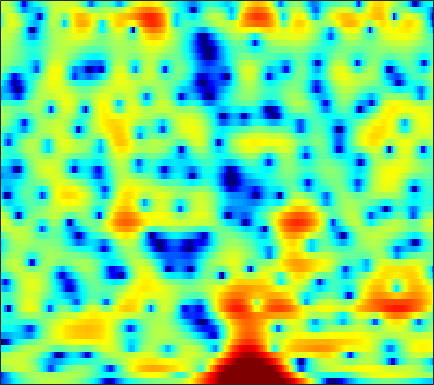

Data behind this chart, as committed beside it:
-12.09, -11.35, -10.192, -8.9538, -8.0114, -6.7479, -5.5482, -4.7186, -3.6933, -2.7779, -1.9553, -1.3928, -0.72454, -0.13915, 0.24703, 0.70822, 1.0992, 1.3506, 1.6244, 1.8468, 2.0113, 2.1076, 2.1909, 2.2224
-13.69, -12.08, -9.984, -8.065, -6.773, -5.23, -3.881, -2.989, -1.951, -1.071, -0.3431, 0.1116, 0.6016, 0.9707, 1.178, 1.367, 1.466, 1.49, 1.472, 1.417, 1.34, 1.287, 1.231, 1.212
0.3316, 0.6048, 0.9876, 1.375, 1.657, 2.011, 2.325, 2.522, 2.715, 2.817, 2.816, 2.736, 2.502, 2.116, 1.713, 1.005, 0.06433, -0.8136, -2.259, -4.092, -6.419, -8.547, -11.59, -12.83
1.969, 2.142, 2.363, 2.566, 2.699, 2.841, 2.94, 2.972, 2.944, 2.828, 2.611, 2.371, 1.938, 1.36, 0.8279, -0.03019, -1.075, -1.978, -3.328, -4.809, -6.346, -7.436, -8.629, -9.347
0.5495, 0.7951, 1.13, 1.471, 1.72, 2.035, 2.321, 2.501, 2.681, 2.789, 2.806, 2.752, 2.578, 2.283, 1.978, 1.461, 0.7952, 0.2012, -0.7155, -1.805, -3.08, -4.182, -5.913, -8.109
-5.38, -5.172, -4.634, -3.838, -3.137, -2.159, -1.22, -0.5833, 0.1546, 0.7685, 1.262, 1.552, 1.834, 2.017, 2.09, 2.103, 2.023, 1.905, 1.673, 1.347, 0.9407, 0.5905, 0.07161, -0.4746
-19.87, -30.81, -22.19, -14.6, -11.48, -8.671, -6.715, -5.622, -4.519, -3.698, -3.064, -2.672, -2.205, -1.743, -1.383, -0.878, -0.3516, 0.04692, 0.5552, 1.022, 1.446, 1.732, 2.068, 2.365
-8.938, -9.076, -8.952, -8.527, -8.106, -7.546, -7.134, -6.977, -7.016, -7.373, -8.057, -8.735, -9.593, -9.833, -9.254, -7.63, -5.656, -4.226, -2.518, -1.057, 0.1816, 0.9827, 1.907, 2.697
-4.873, -4.908, -4.939, -4.967, -5.015, -5.126, -5.359, -5.652, -6.242, -7.168, -8.54, -9.915, -12.19, -13.96, -13.33, -10.41, -7.399, -5.486, -3.393, -1.699, -0.3064, 0.5742, 1.586, 2.452
-3.341, -3.376, -3.424, -3.45, -3.453, -3.422, -3.392, -3.381, -3.397, -3.463, -3.554, -3.617, -3.644, -3.518, -3.299, -2.849, -2.253, -1.753, -1.079, -0.4254, 0.1914, 0.6245, 1.179, 1.72
-2.953, -3.458, -4.058, -4.319, -4.189, -3.612, -2.742, -2.039, -1.162, -0.411, 0.1898, 0.5414, 0.8779, 1.097, 1.183, 1.194, 1.088, 0.9316, 0.6203, 0.2271, -0.1925, -0.453, -0.6015, -0.453
-3.18, -5.376, -10.15, -23.55, -17.84, -8.261, -3.875, -1.685, 0.4197, 1.926, 2.997, 3.562, 4.049, 4.247, 4.206, 3.9, 3.268, 2.54, 1.17, -0.8145, -3.724, -6.827, -12.38, -11.48
-1.701, -2.435, -3.247, -3.591, -3.392, -2.546, -1.332, -0.355, 0.8741, 1.933, 2.763, 3.233, 3.654, 3.806, 3.748, 3.427, 2.811, 2.148, 0.9857, -0.4982, -2.224, -3.539, -4.879, -5.28
-2.434, -2.757, -2.947, -2.807, -2.478, -1.813, -0.9497, -0.2566, 0.6589, 1.503, 2.216, 2.64, 3.038, 3.231, 3.248, 3.085, 2.718, 2.326, 1.651, 0.8567, -0.02269, -0.6933, -1.552, -2.385
-6.798, -7.935, -8.63, -7.742, -6.354, -4.301, -2.395, -1.146, 0.2702, 1.418, 2.309, 2.829, 3.319, 3.606, 3.694, 3.64, 3.417, 3.137, 2.618, 1.954, 1.143, 0.4524, -0.5877, -1.746
-9.56, -12.04, -14.96, -12.19, -8.832, -5.284, -2.663, -1.146, 0.443, 1.628, 2.51, 3, 3.461, 3.732, 3.811, 3.779, 3.583, 3.328, 2.85, 2.185, 1.335, 0.5541, -0.67, -2.1
-4.53, -4.232, -3.691, -2.856, -2.082, -0.9815, 0.0813, 0.7892, 1.576, 2.159, 2.553, 2.728, 2.855, 2.882, 2.856, 2.783, 2.646, 2.495, 2.188, 1.706, 1.006, 0.2906, -0.958, -2.649
-1.711, -0.9311, -0.02517, 0.7554, 1.253, 1.817, 2.221, 2.405, 2.453, 2.257, 1.817, 1.339, 0.5863, -0.1474, -0.4967, -0.5572, -0.1763, 0.2469, 0.756, 1.055, 1.039, 0.8077, 0.1557, -0.9051
-0.8304, -0.05508, 0.8463, 1.565, 1.979, 2.363, 2.51, 2.448, 2.065, 1.283, -0.02375, -1.461, -4.349, -9.27, -16.29, -14.27, -7.001, -4.05, -1.586, -0.07072, 0.8018, 1.156, 1.309, 1.193
-2.592, -1.737, -0.7014, 0.1616, 0.6959, 1.194, 1.449, 1.46, 1.237, 0.7198, -0.1041, -0.911, -2.173, -3.431, -4.043, -4.007, -3.111, -2.224, -1.073, -0.1236, 0.5813, 0.9437, 1.246, 1.365
-5.581, -4.189, -2.612, -1.332, -0.5502, 0.239, 0.7732, 1.01, 1.146, 1.091, 0.8834, 0.6541, 0.313, 0.001293, -0.1531, -0.2424, -0.1847, -0.07515, 0.1399, 0.3738, 0.5903, 0.7131, 0.8116, 0.8035
-6.657, -4.768, -2.808, -1.302, -0.4433, 0.4436, 1.071, 1.401, 1.668, 1.768, 1.729, 1.627, 1.42, 1.173, 0.9628, 0.6739, 0.4107, 0.2573, 0.1154, 0.03882, 0.01906, 0.0329, 0.04734, 0.01822
-2.834, -1.746, -0.5007, 0.4952, 1.059, 1.641, 2.035, 2.231, 2.367, 2.383, 2.278, 2.127, 1.802, 1.336, 0.8675, 0.1449, -0.6846, -1.29, -1.976, -2.303, -2.216, -1.94, -1.473, -1.06
1.528, 1.908, 2.275, 2.453, 2.519, 2.493, 2.39, 2.285, 2.17, 2.081, 1.992, 1.872, 1.573, 0.9953, 0.3546, -0.9548, -2.956, -5.187, -9.422, -13.07, -9.297, -6.17, -3.388, -1.756
3.921, 3.734, 3.28, 2.565, 1.887, 0.754, -0.4993, -1.351, -1.974, -1.775, -1.01, -0.3962, 0.2386, 0.4803, 0.3931, -0.209, -1.306, -2.43, -3.997, -4.7, -3.761, -2.458, -0.8175, 0.302
3.003, 2.379, 1.334, 0.00807, -1.335, -3.698, -7.279, -11.79, -33.72, -13.1, -7.081, -4.577, -2.424, -1.071, -0.4847, -0.02275, 0.1799, 0.2533, 0.3125, 0.4849, 0.8451, 1.18, 1.666, 2.076
0.2662, -0.5925, -1.744, -2.89, -3.736, -4.854, -5.928, -6.556, -6.806, -6.201, -5.062, -4.082, -2.905, -1.978, -1.467, -0.9467, -0.602, -0.4021, -0.1275, 0.2013, 0.6127, 0.9766, 1.498, 2.045
-3.278, -4.758, -6.44, -7.32, -7.263, -6.703, -5.91, -5.294, -4.488, -3.73, -3.024, -2.55, -2.054, -1.777, -1.677, -1.768, -2.035, -2.295, -2.52, -2.397, -1.787, -1.032, 0.1676, 1.37
-6.858, -10.3, -18.62, -24.49, -14.9, -9.788, -6.839, -5.313, -3.822, -2.745, -1.954, -1.558, -1.291, -1.349, -1.638, -2.496, -3.989, -5.752, -9.466, -13.97, -10.15, -6.093, -2.249, 0.4042
-5.998, -7.122, -8.241, -8.551, -8.116, -7.094, -5.834, -4.932, -3.861, -2.927, -2.186, -1.782, -1.434, -1.335, -1.495, -1.996, -2.881, -3.814, -5.154, -5.781, -4.742, -3.151, -0.9275, 0.9815
-7.17, -7.223, -7.235, -7.151, -7.03, -6.702, -6.246, -5.797, -5.079, -4.271, -3.438, -2.828, -2.094, -1.51, -1.171, -0.8412, -0.6593, -0.5485, -0.3496, -0.04649, 0.4654, 0.9575, 1.682, 2.388
-9.772, -8.918, -8.372, -8.287, -8.477, -8.866, -9.26, -9.3, -8.701, -7.425, -5.787, -4.529, -3.012, -1.733, -0.9065, -0.01175, 0.7124, 1.173, 1.688, 2.145, 2.55, 2.816, 3.118, 3.342
-7.994, -7.685, -7.748, -8.385, -9.305, -11.5, -15.47, -21.59, -23.02, -13.28, -8.482, -5.99, -3.536, -1.688, -0.5813, 0.5629, 1.473, 2.012, 2.564, 3.002, 3.311, 3.473, 3.606, 3.627
-4.246, -4.593, -5.151, -5.896, -6.584, -7.654, -8.716, -9.159, -8.73, -7.238, -5.265, -3.825, -2.144, -0.7564, 0.09067, 0.9801, 1.64, 2.006, 2.352, 2.57, 2.708, 2.785, 2.852, 2.861
-1.891, -2.404, -3.02, -3.54, -3.836, -4.008, -3.987, -3.796, -3.306, -2.569, -1.689, -1.025, -0.1726, 0.5509, 0.9544, 1.345, 1.482, 1.437, 1.234, 0.879, 0.5493, 0.4024, 0.4342, 0.7415
-1.29, -2.197, -3.26, -3.91, -3.999, -3.666, -2.914, -2.251, -1.357, -0.4783, 0.3165, 0.8374, 1.424, 1.83, 1.994, 1.969, 1.612, 1.071, -0.1242, -1.922, -4.425, -6.366, -6.636, -3.981
-2.905, -5.148, -9.352, -13.94, -12.78, -8.458, -5.283, -3.599, -1.934, -0.7096, 0.232, 0.8233, 1.44, 1.869, 2.078, 2.079, 1.785, 1.288, 0.1476, -1.655, -4.261, -6.3, -6.598, -3.631
-2.797, -4.386, -6.834, -8.6, -8.567, -7.255, -5.716, -4.814, -3.902, -3.259, -2.699, -2.222, -1.505, -0.7129, -0.1655, 0.4633, 0.8531, 0.9883, 0.9992, 0.8132, 0.615, 0.5603, 0.7609, 1.287
-0.597, -1.188, -2.007, -2.762, -3.26, -3.795, -4.402, -4.996, -6.146, -7.696, -9.135, -9.315, -7.642, -5.161, -3.519, -1.699, -0.3915, 0.3293, 1.02, 1.496, 1.84, 2.047, 2.329, 2.587
1.071, 0.733, 0.1963, -0.4577, -1.045, -1.932, -3.083, -4.195, -6.25, -9.254, -13.69, -15.25, -10.91, -6.68, -4.449, -2.241, -0.7288, 0.08482, 0.809, 1.282, 1.56, 1.7, 1.861, 2.027
1.688, 1.439, 1.051, 0.563, 0.1632, -0.4994, -1.242, -1.839, -2.611, -3.326, -3.707, -3.677, -3.139, -2.207, -1.444, -0.5169, 0.1679, 0.5056, 0.6353, 0.4537, -0.005235, -0.4371, -0.9511, -1.008
0.7587, 0.6439, 0.4487, 0.2092, -0.002679, -0.3195, -0.6433, -0.8497, -1.027, -1.045, -0.8432, -0.5997, -0.1195, 0.4249, 0.8349, 1.23, 1.438, 1.368, 0.9494, -0.06189, -1.874, -4.053, -8.876, -14.48
-3.27, -2.901, -2.676, -2.721, -2.957, -3.318, -3.692, -3.874, -3.872, -3.416, -2.655, -1.919, -0.8848, 0.07354, 0.7056, 1.361, 1.761, 1.845, 1.651, 1.056, 0.02174, -0.9767, -2.385, -2.863
-8.368, -7.423, -7.024, -7.421, -8.116, -9.632, -11.63, -13.24, -14.17, -12.27, -9.204, -7.037, -4.666, -2.736, -1.573, -0.2863, 0.6374, 1.165, 1.608, 1.849, 1.934, 1.94, 1.974, 2.134
-7.711, -8.003, -8.816, -10.18, -11.5, -13.77, -16.7, -19.23, -21.54, -17.8, -13.1, -10.18, -7.161, -4.774, -3.338, -1.746, -0.4703, 0.3223, 1.204, 1.905, 2.467, 2.801, 3.187, 3.468
-5.106, -6.177, -8.027, -10.42, -12.72, -16.16, -18.84, -18.66, -16.26, -13.39, -10.69, -8.873, -6.72, -4.916, -3.745, -2.427, -1.21, -0.3856, 0.6732, 1.632, 2.49, 3.055, 3.658, 4.079
-1.938, -2.963, -4.762, -7.153, -9.445, -13.33, -16.69, -15.73, -12.35, -9.588, -7.566, -6.469, -5.38, -4.662, -4.26, -3.798, -3.152, -2.406, -1.107, 0.3864, 1.811, 2.751, 3.745, 4.44
0.5867, 0.08633, -0.7804, -1.839, -2.687, -3.682, -4.383, -4.603, -4.488, -4.244, -4.073, -4.109, -4.504, -5.502, -6.823, -9.532, -12.78, -11.7, -6.926, -3.005, -0.2039, 1.364, 2.912, 3.943
1.138, 1.05, 0.7922, 0.3985, 0.04838, -0.4166, -0.8601, -1.177, -1.554, -1.963, -2.461, -2.944, -3.82, -5.047, -6.289, -8.242, -9.632, -9.078, -6.507, -3.695, -1.363, 0.03774, 1.487, 2.512
0.9905, 1.06, 1.012, 0.8393, 0.6466, 0.3123, -0.05693, -0.3733, -0.8494, -1.35, -1.893, -2.325, -2.93, -3.518, -3.89, -4.225, -4.218, -3.94, -3.229, -2.225, -1.141, -0.3603, 0.5789, 1.335
1.22, 1.275, 1.234, 1.087, 0.9126, 0.5913, 0.1777, -0.1723, -0.6995, -1.27, -1.856, -2.289, -2.808, -3.225, -3.42, -3.5, -3.358, -3.098, -2.578, -1.917, -1.184, -0.6279, 0.08689, 0.7225
1.87, 1.858, 1.774, 1.593, 1.383, 1.012, 0.5031, 0.04526, -0.6535, -1.473, -2.358, -3.026, -3.86, -4.505, -4.812, -4.876, -4.568, -4.131, -3.365, -2.523, -1.65, -1.01, -0.2331, 0.4589
2.496, 2.466, 2.409, 2.275, 2.092, 1.713, 1.156, 0.5792, -0.403, -1.636, -3.174, -4.516, -6.53, -8.537, -9.606, -9.698, -8.361, -7.035, -5.27, -3.672, -2.288, -1.385, -0.3727, 0.4416
2.017, 2.22, 2.57, 2.847, 2.928, 2.776, 2.325, 1.761, 0.6784, -0.7924, -2.767, -4.72, -8.124, -13.47, -20.51, -19.69, -12.37, -9.349, -6.522, -4.325, -2.534, -1.408, -0.1434, 0.7686
-2.883, -0.5917, 1.752, 3.18, 3.767, 4.024, 3.751, 3.29, 2.347, 1.024, -0.5503, -1.885, -3.866, -5.762, -6.938, -7.87, -8.093, -7.805, -6.874, -5.135, -2.995, -1.44, 0.3137, 1.521
-2.052, -0.1226, 1.94, 3.158, 3.576, 3.61, 3.095, 2.422, 1.235, -0.1194, -1.47, -2.374, -3.501, -4.625, -5.508, -7.076, -9.791, -13.42, -24.84, -12.81, -6.109, -3.041, -0.2704, 1.503
2.271, 2.392, 2.53, 2.479, 2.205, 1.44, 0.1668, -1.224, -3.629, -6.561, -9.215, -9.817, -8.774, -7.59, -7.1, -7.008, -7.26, -7.604, -7.451, -5.957, -3.773, -2.122, -0.2531, 1.171
2.514, 2.504, 2.325, 1.893, 1.369, 0.3065, -1.252, -2.858, -5.758, -9.946, -15, -15.04, -11.08, -8.151, -6.751, -5.466, -4.535, -3.932, -3.115, -2.189, -1.165, -0.373, 0.5926, 1.411
